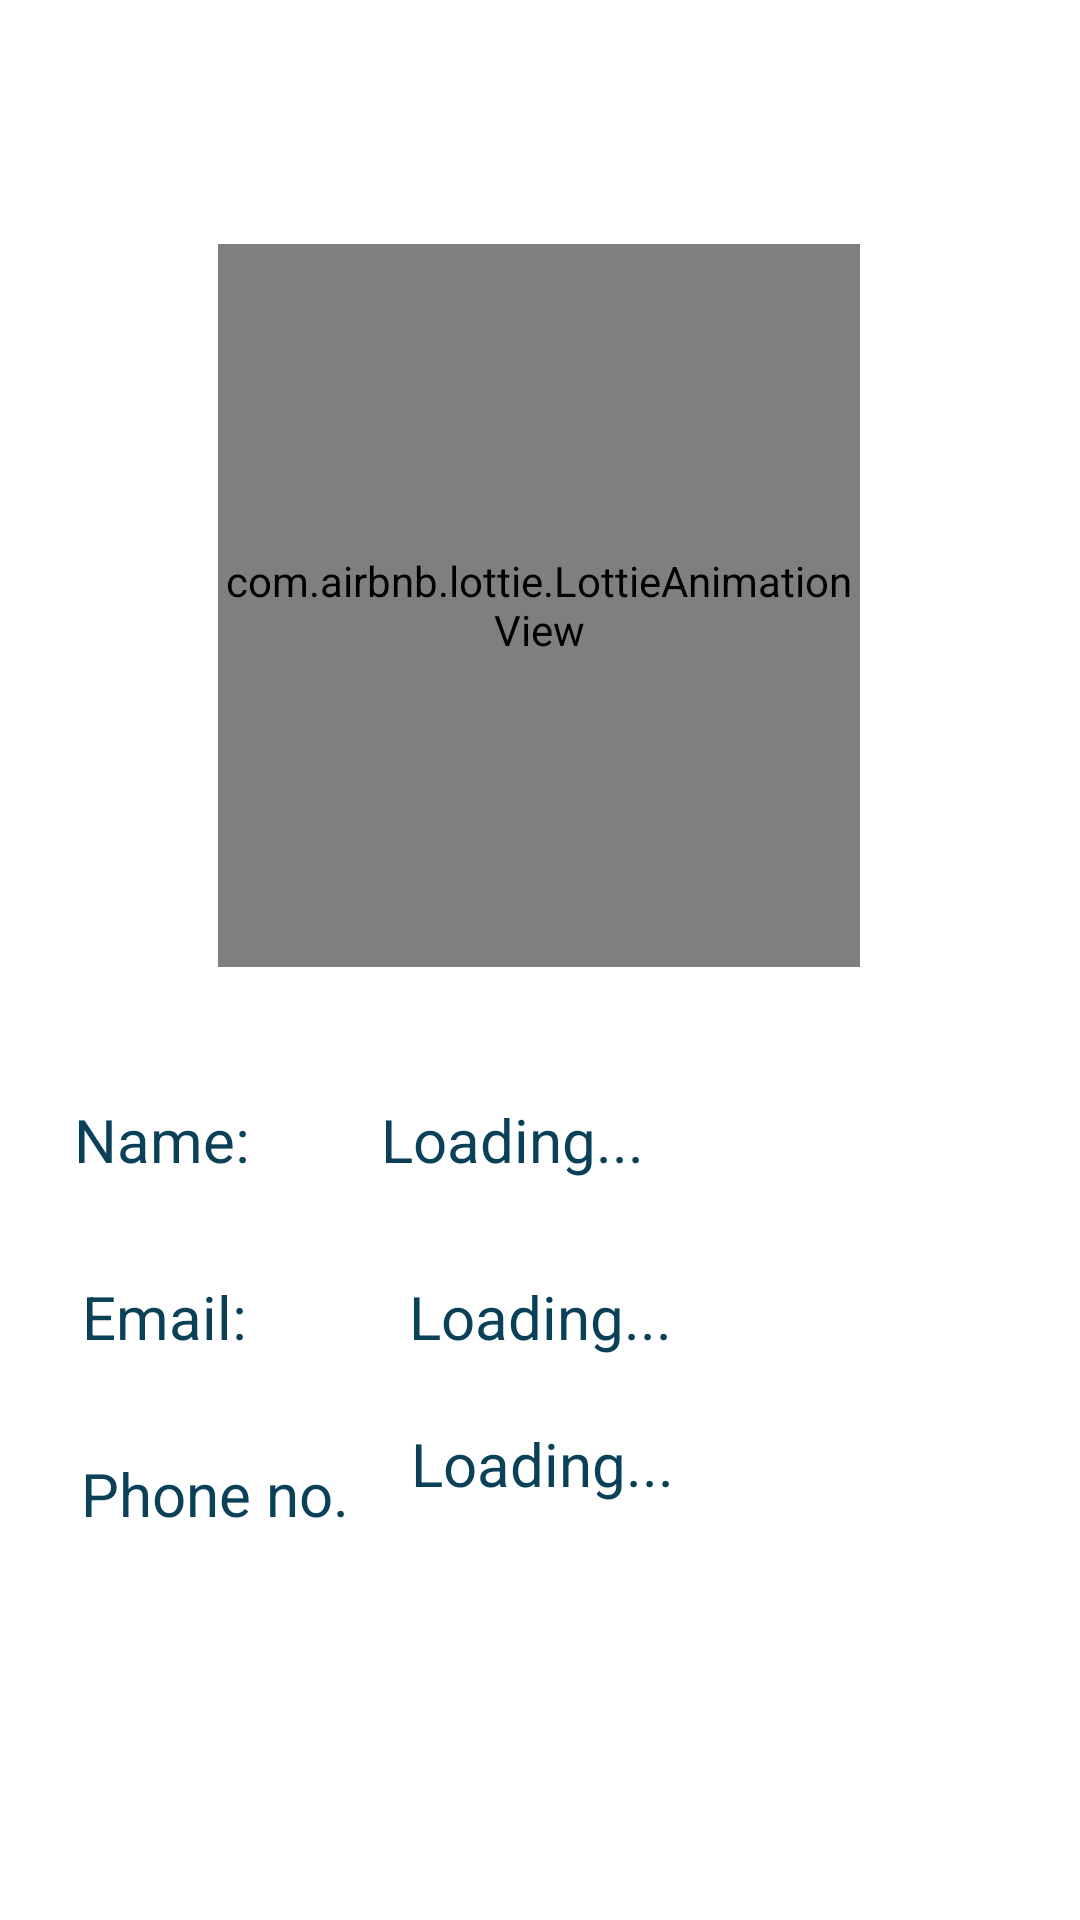

Reconstruct the res/layout file that produces this screen, plus the resources it refers to.
<!-- AndroidManifest.xml: application theme Theme.GurujiBulao -->
<!-- res/layout/activity_profile.xml -->
<?xml version="1.0" encoding="utf-8"?>
<androidx.constraintlayout.widget.ConstraintLayout xmlns:android="http://schemas.android.com/apk/res/android"
    xmlns:app="http://schemas.android.com/apk/res-auto"
    xmlns:tools="http://schemas.android.com/tools"
    android:layout_width="match_parent"
    android:layout_height="match_parent"
    tools:context=".Profile"
    >

    <ImageView
        android:id="@+id/imageViewBack"
        android:layout_width="40dp"
        android:layout_height="40dp"
        android:forceHasOverlappingRendering="true"
        android:src="@drawable/ic_baseline_arrow_back_24"

        app:layout_constraintBottom_toBottomOf="parent"
        app:layout_constraintEnd_toEndOf="parent"
        app:layout_constraintHorizontal_bias="0.044"
        app:layout_constraintStart_toStartOf="parent"
        app:layout_constraintTop_toTopOf="parent"
        app:layout_constraintVertical_bias="0.074" />

    <com.airbnb.lottie.LottieAnimationView
        android:id="@+id/lottieAnimationView"
        android:layout_width="214dp"

        android:layout_height="241dp"
        app:layout_constraintBottom_toBottomOf="parent"
        app:layout_constraintEnd_toEndOf="parent"

        app:layout_constraintHorizontal_bias="0.497"
        app:layout_constraintStart_toStartOf="parent"
        app:layout_constraintTop_toTopOf="parent"
        app:layout_constraintVertical_bias="0.204"
        app:lottie_autoPlay="true"
        app:lottie_loop="true"
        app:lottie_rawRes="@raw/profile" />

    <TextView
        android:id="@+id/nameLabel"
        android:layout_width="wrap_content"
        android:layout_height="wrap_content"
        android:layout_marginTop="44dp"
        android:text="Name: "
        android:textSize="20sp"
        app:layout_constraintBottom_toBottomOf="parent"
        app:layout_constraintEnd_toEndOf="parent"
        app:layout_constraintHorizontal_bias="0.083"
        app:layout_constraintStart_toStartOf="parent"
        app:layout_constraintTop_toBottomOf="@+id/lottieAnimationView"
        app:layout_constraintVertical_bias="0.0" />

    <TextView
        android:id="@+id/emailLabel"
        android:layout_width="wrap_content"
        android:layout_height="wrap_content"
        android:layout_marginTop="32dp"
        android:text="Email: "
        android:textSize="20sp"
        app:layout_constraintBottom_toBottomOf="parent"
        app:layout_constraintEnd_toEndOf="parent"
        app:layout_constraintHorizontal_bias="0.091"
        app:layout_constraintStart_toStartOf="parent"
        app:layout_constraintTop_toBottomOf="@+id/nameLabel"
        app:layout_constraintVertical_bias="0.0" />

    <TextView
        android:id="@+id/phoneLabel"
        android:layout_width="wrap_content"
        android:layout_height="wrap_content"
        android:layout_marginTop="32dp"
        android:text="Phone no."
        android:textSize="20sp"
        app:layout_constraintBottom_toBottomOf="parent"
        app:layout_constraintEnd_toEndOf="parent"
        app:layout_constraintHorizontal_bias="0.1"
        app:layout_constraintStart_toStartOf="parent"
        app:layout_constraintTop_toBottomOf="@+id/emailLabel"
        app:layout_constraintVertical_bias="0.0" />

    <TextView
        android:id="@+id/usernm"
        android:layout_width="wrap_content"
        android:layout_height="wrap_content"
        android:layout_marginTop="44dp"
        android:text="Loading..."
        android:textSize="20sp"
        app:layout_constraintBottom_toBottomOf="parent"
        app:layout_constraintEnd_toEndOf="parent"
        app:layout_constraintHorizontal_bias="0.21"
        app:layout_constraintStart_toEndOf="@+id/nameLabel"
        app:layout_constraintTop_toBottomOf="@+id/lottieAnimationView"
        app:layout_constraintVertical_bias="0.0" />

    <TextView
        android:id="@+id/useremail"
        android:layout_width="wrap_content"
        android:layout_height="wrap_content"
        android:layout_marginStart="40dp"
        android:layout_marginTop="32dp"
        android:text="Loading..."
        android:textSize="20sp"
        app:layout_constraintBottom_toBottomOf="parent"
        app:layout_constraintEnd_toEndOf="parent"
        app:layout_constraintHorizontal_bias="0.061"
        app:layout_constraintStart_toEndOf="@+id/emailLabel"
        app:layout_constraintTop_toBottomOf="@+id/usernm"
        app:layout_constraintVertical_bias="0.0" />

    <TextView
        android:id="@+id/userphone"
        android:layout_width="wrap_content"
        android:layout_height="wrap_content"
        android:layout_marginStart="20dp"
        android:text="Loading..."
        android:textSize="20sp"
        app:layout_constraintBottom_toBottomOf="parent"
        app:layout_constraintEnd_toEndOf="parent"
        app:layout_constraintHorizontal_bias="0.005"
        app:layout_constraintStart_toEndOf="@+id/phoneLabel"
        app:layout_constraintTop_toBottomOf="@+id/useremail"
        app:layout_constraintVertical_bias="0.137" />


</androidx.constraintlayout.widget.ConstraintLayout>
<!-- resources referenced by this layout -->
<resources>
  <style name="Theme.GurujiBulao" parent="Theme.MaterialComponents.DayNight.NoActionBar">
          
          <item name="colorPrimary">@color/purple_500</item>
          <item name="colorPrimaryVariant">@color/purple_700</item>
          <item name="colorOnPrimary">@color/white</item>
          
          <item name="colorSecondary">@color/teal_200</item>
          <item name="colorSecondaryVariant">@color/teal_700</item>
          <item name="colorOnSecondary">@color/black</item>
          
          <item name="android:statusBarColor" tools:targetApi="l">?attr/colorPrimaryVariant</item>
          <item name="android:editTextColor" tools:targetApi="l">@color/black</item>
          <item name="android:textColor" tools:targetApi="l">@color/darkblue</item>
          <item name="android:textColorPrimary" tools:targetApi="l">@color/darkblue</item>
          <item name="android:navigationBarColor" tools:targetApi="l">@color/white</item>
          <item name="recyclerViewStyle" tools:targetApi="l">@color/white</item>
          <item name="android:calendarTextColor" tools:targetApi="l">@color/white</item>
          <item name="searchViewStyle" tools:targetApi="l">@color/darkblue</item>
          <item name="android:editTextBackground" tools:targetApi="l">@drawable/inputfield</item>
          <item name="hintTextColor" tools:targetApi="l">@color/darkblue</item>
  
  
  
  
          
      </style>
  <color name="purple_500">#ffa72f</color>
  <color name="purple_700">#ffa72f</color>
  <color name="white">#FFFFFFFF</color>
  <color name="teal_200">#FF03DAC5</color>
  <color name="teal_700">#FF018786</color>
  <color name="black">#FF000000</color>
  <color name="darkblue">#0a4158</color>
  <!-- drawable inputfield (drawable) -->
  <?xml version="1.0" encoding="utf-8"?>
  <shape android:shape="rectangle" xmlns:android="http://schemas.android.com/apk/res/android">
      <solid android:color="@color/white"/>
      <corners android:radius="10sp"/>
      <padding android:left="25sp"/>
  </shape>
</resources>
